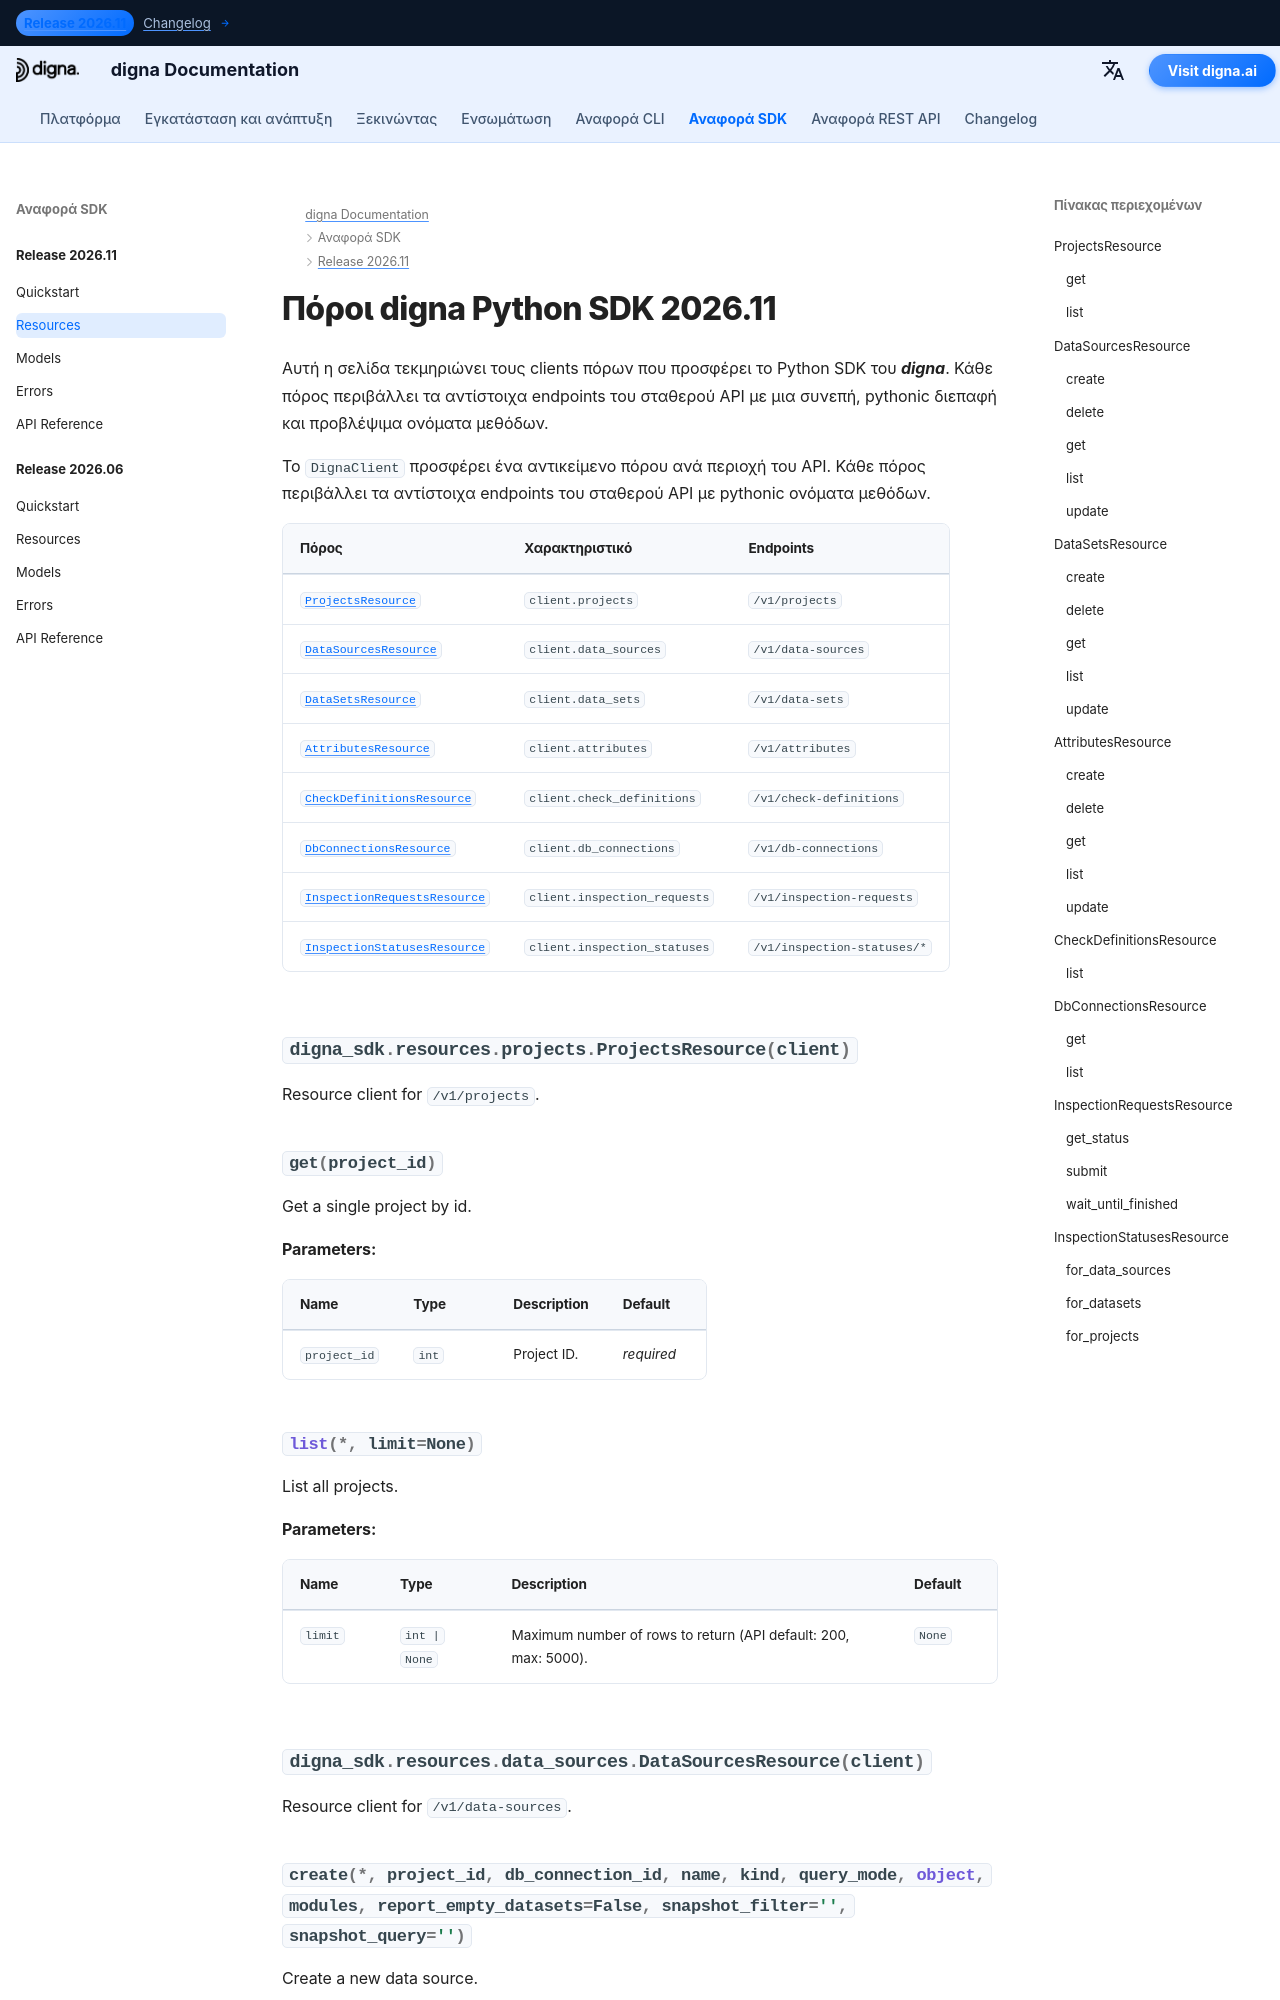

repository: dignaai/digna-docs · page: el/sdk/Release 2026.11/resources/index.html · generator: mkdocs

---
title: Πόροι digna Python SDK 2026.11 | Τεκμηρίωση digna
description: Clients πόρων για την έκδοση digna Python SDK 2026.11
image: /assets/logo_square.png
---

# Πόροι digna Python SDK 2026.11

Αυτή η σελίδα τεκμηριώνει τους clients πόρων που προσφέρει το Python SDK του ***di
